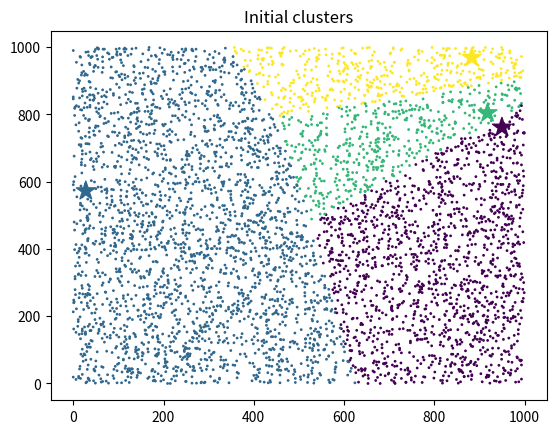
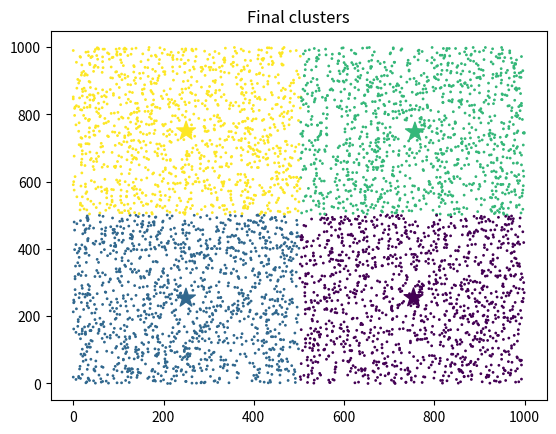

Recreate these plots in Python, in order.
import numpy as np
import matplotlib.pyplot as plt

class KMeansClustering:

    def __init__(self, k=3):
        self.k = k
        self.centroids = None

    @staticmethod
    def euclidean_distance(data_point, centroids):
        return np.sqrt(np.sum((centroids - data_point)**2, axis = 1))

    def fit(self, X, max_iterations=200): #выбирать центры между min и max данными
        self.centroids = np.random.uniform(np.amin(X, axis=0), np.amax(X, axis=0), size=(self.k, X.shape[1]))

        initial_centroids = self.centroids.copy()

        # Присваиваем метки кластеров каждой точке данных до выполнения алгоритма
        initial_labels = []
        for data_point in random_points:
            distances = KMeansClustering.euclidean_distance(data_point, initial_centroids)
            cluster_num = np.argmin(distances)
            initial_labels.append(cluster_num)

        # Строим график начального состояния кластеров
        plt.figure()
        plt.scatter(random_points[:, 0], random_points[:, 1], c=initial_labels, s=1)
        plt.scatter(initial_centroids[:, 0], initial_centroids[:, 1], c=range(len(initial_centroids)), marker="*",
                    s=200)
        plt.title("Initial clusters")

        for _ in range (max_iterations):
            y = []

            for data_point in X:
                distances = KMeansClustering.euclidean_distance(data_point, self.centroids)
                cluster_num = np.argmin(distances)
                y.append(cluster_num)

            y = np.array(y)

            cluster_indices = []

            for i in range(self.k):
                cluster_indices.append(np.argwhere(y == i))

            cluster_centers = []

            for i, indices in enumerate(cluster_indices):
                if len(indices) == 0:
                    cluster_centers.append(self.centroids[i])
                else:
                    cluster_centers.append(np.mean(X[indices], axis=0)[0])

            if np.max(self.centroids - np.array(cluster_centers)) < 0.0001:
                break
            else:
                self.centroids = np.array(cluster_centers)

        return y

random_points = np.random.randint(0, 1000, (5000, 2))
kmeans = KMeansClustering(k = 4)

labels = kmeans.fit(random_points)

# Строим график конечного состояния кластеров
plt.figure()
plt.scatter(random_points[:, 0], random_points[:, 1], c = labels, s=1)
plt.scatter(kmeans.centroids[:, 0], kmeans.centroids[:,1], c=range(len(kmeans.centroids)), marker="*", s=200)
plt.title("Final clusters")

plt.show()

